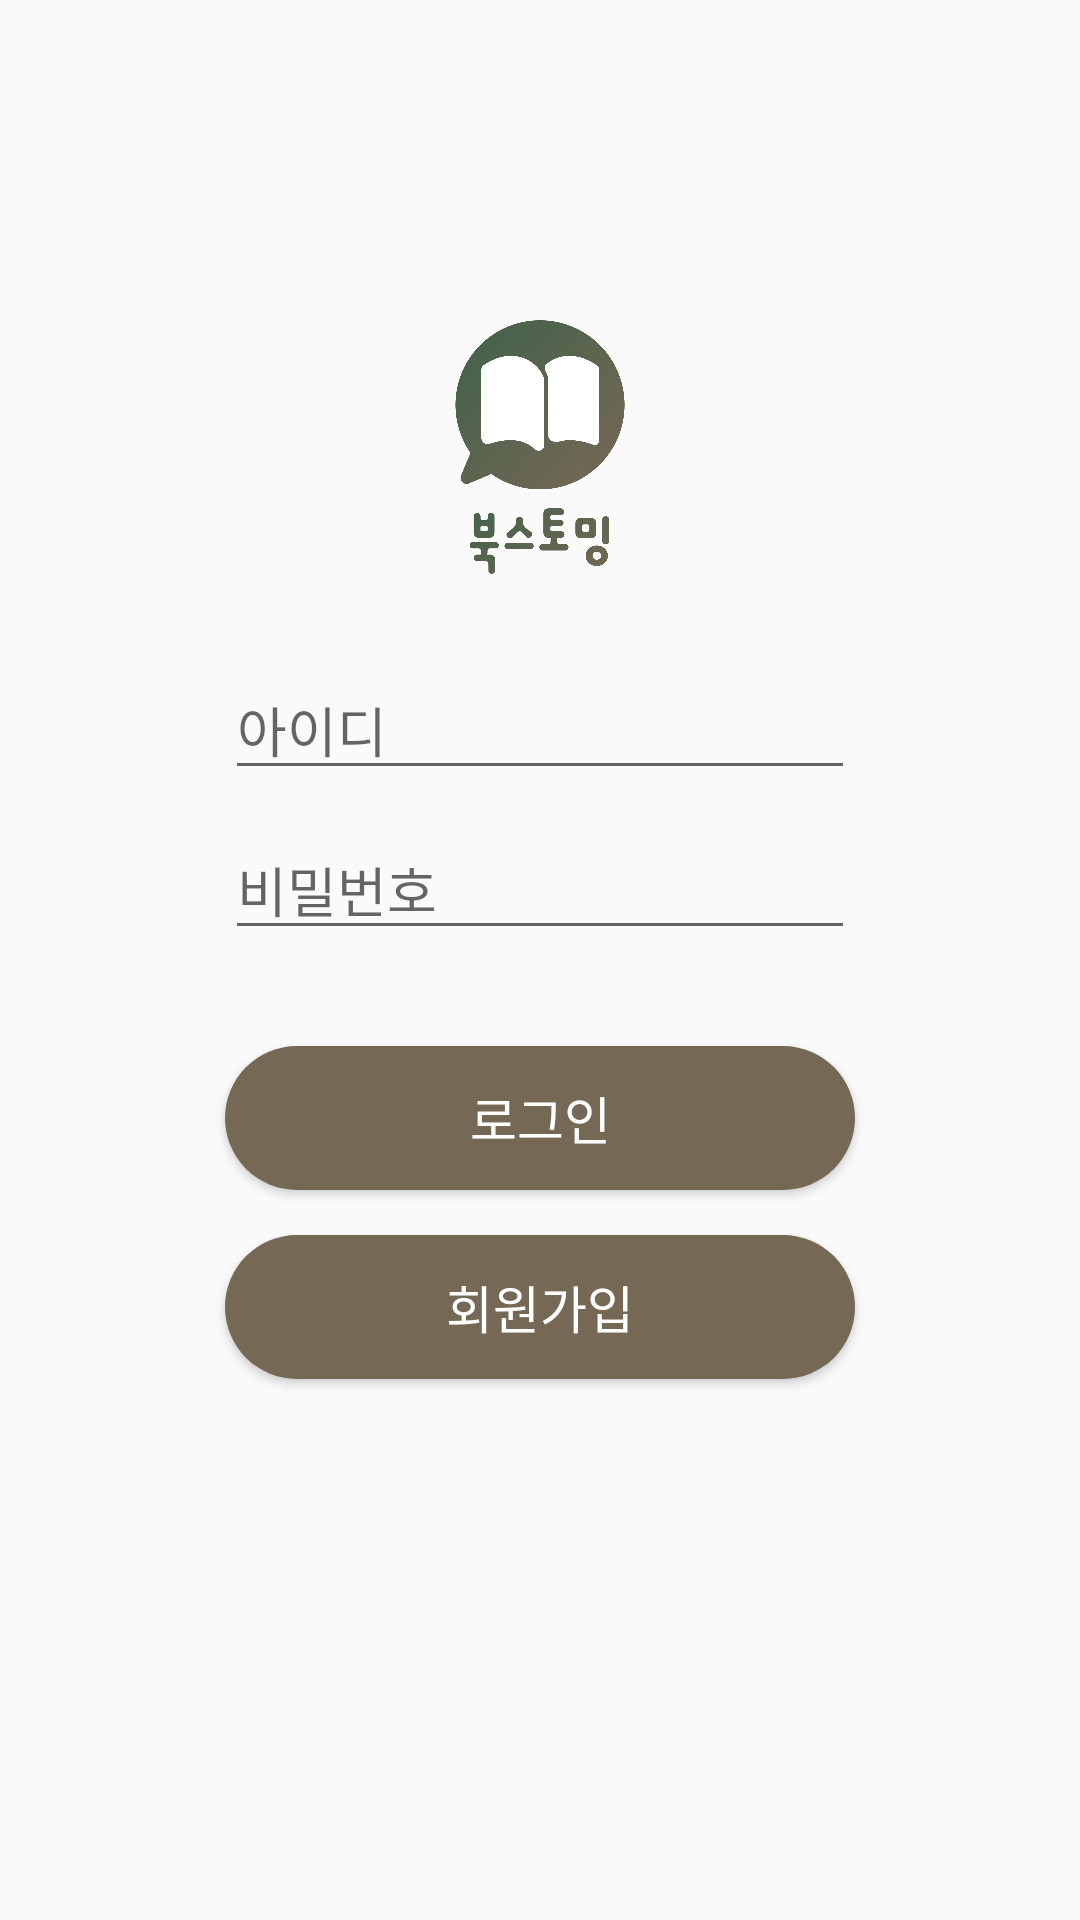

Layout XML and referenced resources for this Android screen:
<!-- AndroidManifest.xml: application theme Theme.Bookstorming -->
<!-- res/layout/activity_login.xml -->
<?xml version="1.0" encoding="utf-8"?>
<androidx.constraintlayout.widget.ConstraintLayout xmlns:android="http://schemas.android.com/apk/res/android"
    xmlns:app="http://schemas.android.com/apk/res-auto"
    xmlns:tools="http://schemas.android.com/tools"
    android:layout_width="match_parent"
    android:layout_height="match_parent">

    <ImageView
        android:layout_width="100dp"
        android:layout_height="100dp"
        android:src="@drawable/logo_text"
        android:layout_gravity="center"
        android:layout_marginTop="100dp"
        app:layout_constraintEnd_toEndOf="parent"
        app:layout_constraintStart_toStartOf="parent"
        app:layout_constraintTop_toTopOf="parent"/>



    <EditText
        android:id="@+id/et_id"
        android:layout_width="wrap_content"
        android:layout_height="wrap_content"
        android:layout_marginStart="8dp"
        android:layout_marginLeft="8dp"
        android:layout_marginTop="220dp"
        android:layout_marginEnd="8dp"
        android:layout_marginRight="8dp"
        android:ems="10"
        android:hint="아이디"
        android:inputType="textPersonName"
        app:layout_constraintEnd_toEndOf="parent"
        app:layout_constraintStart_toStartOf="parent"
        app:layout_constraintTop_toTopOf="parent"
        android:textSize="18dp"/>

    <EditText
        android:id="@+id/et_pass"
        android:layout_width="wrap_content"
        android:layout_height="wrap_content"
        android:layout_marginStart="8dp"
        android:layout_marginLeft="8dp"
        android:layout_marginTop="10dp"
        android:layout_marginEnd="8dp"
        android:layout_marginRight="8dp"
        android:ems="10"
        android:hint="비밀번호"
        android:inputType="textPassword"
        app:layout_constraintEnd_toEndOf="@+id/et_id"
        app:layout_constraintStart_toStartOf="@+id/et_id"
        app:layout_constraintTop_toBottomOf="@+id/et_id"
        android:textSize="18dp"/>

    <android.widget.Button
        android:id="@+id/btn_login"
        android:layout_width="0dp"
        android:layout_height="wrap_content"
        android:layout_marginTop="32dp"
        android:text="로그인"
        app:layout_constraintEnd_toEndOf="@+id/et_pass"
        app:layout_constraintStart_toStartOf="@+id/et_pass"
        app:layout_constraintTop_toBottomOf="@+id/et_pass"
        android:textColor="#fff"
        android:textSize="17dp"
        android:background="@drawable/rounded"
        android:backgroundTint="#756855"/>

    <android.widget.Button
        android:id="@+id/btn_register"
        android:layout_width="0dp"
        android:layout_height="wrap_content"
        android:layout_marginTop="15dp"
        android:text="회원가입"
        app:layout_constraintEnd_toEndOf="@+id/btn_login"
        app:layout_constraintStart_toStartOf="@+id/btn_login"
        app:layout_constraintTop_toBottomOf="@+id/btn_login"
        android:textColor="#fff"
        android:textSize="17dp"
        android:background="@drawable/rounded"
        android:backgroundTint="#756855"/>

</androidx.constraintlayout.widget.ConstraintLayout>
<!-- resources referenced by this layout -->
<resources>
  <!-- drawable logo_text: png bitmap (drawable-v24, 462596 bytes) -->
  <!-- drawable rounded (drawable) -->
  <?xml version="1.0" encoding="utf-8"?>
  <shape xmlns:android="http://schemas.android.com/apk/res/android"
      android:shape="rectangle">
      <corners
          android:radius="300dp"/>
  </shape>
  <style name="Theme.Bookstorming" parent="Theme.AppCompat.Light">
          
          <item name="colorPrimaryVariant">#756855</item>
          <item name="colorOnPrimary">#756855</item>
          
          <item name="colorSecondary">#D9BA83</item>
          <item name="colorSecondaryVariant">#BA8D63</item>
          <item name="colorOnSecondary">#433D33</item>
          
          <item name="android:statusBarColor" tools:targetApi="l">?attr/colorPrimaryVariant</item>
          
          <item name="android:textColor">@color/black</item>
      </style>
  <color name="black">#FF000000</color>
</resources>
